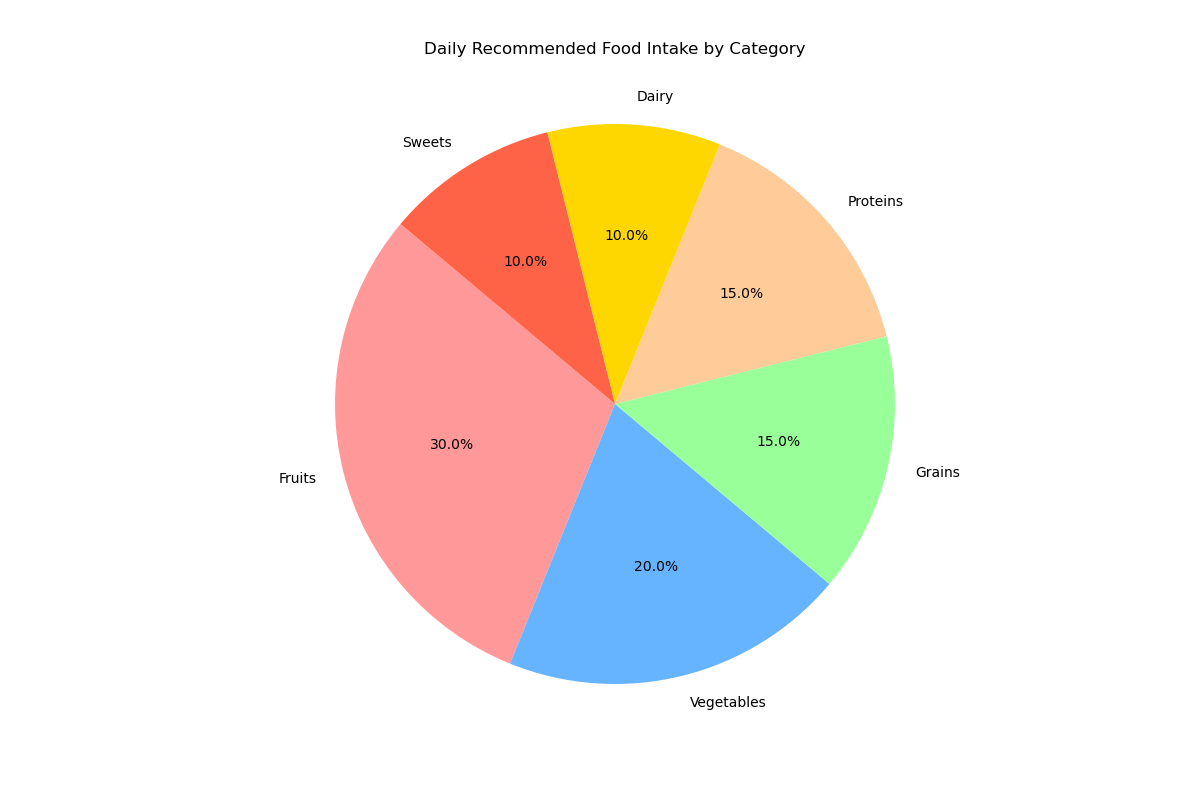

Values plotted in this chart, from the file beside it:
Category, Percentage
Fruits, 30.0
Vegetables, 20.0
Grains, 15.0
Proteins, 15.0
Dairy, 10.0
Sweets, 10.0
